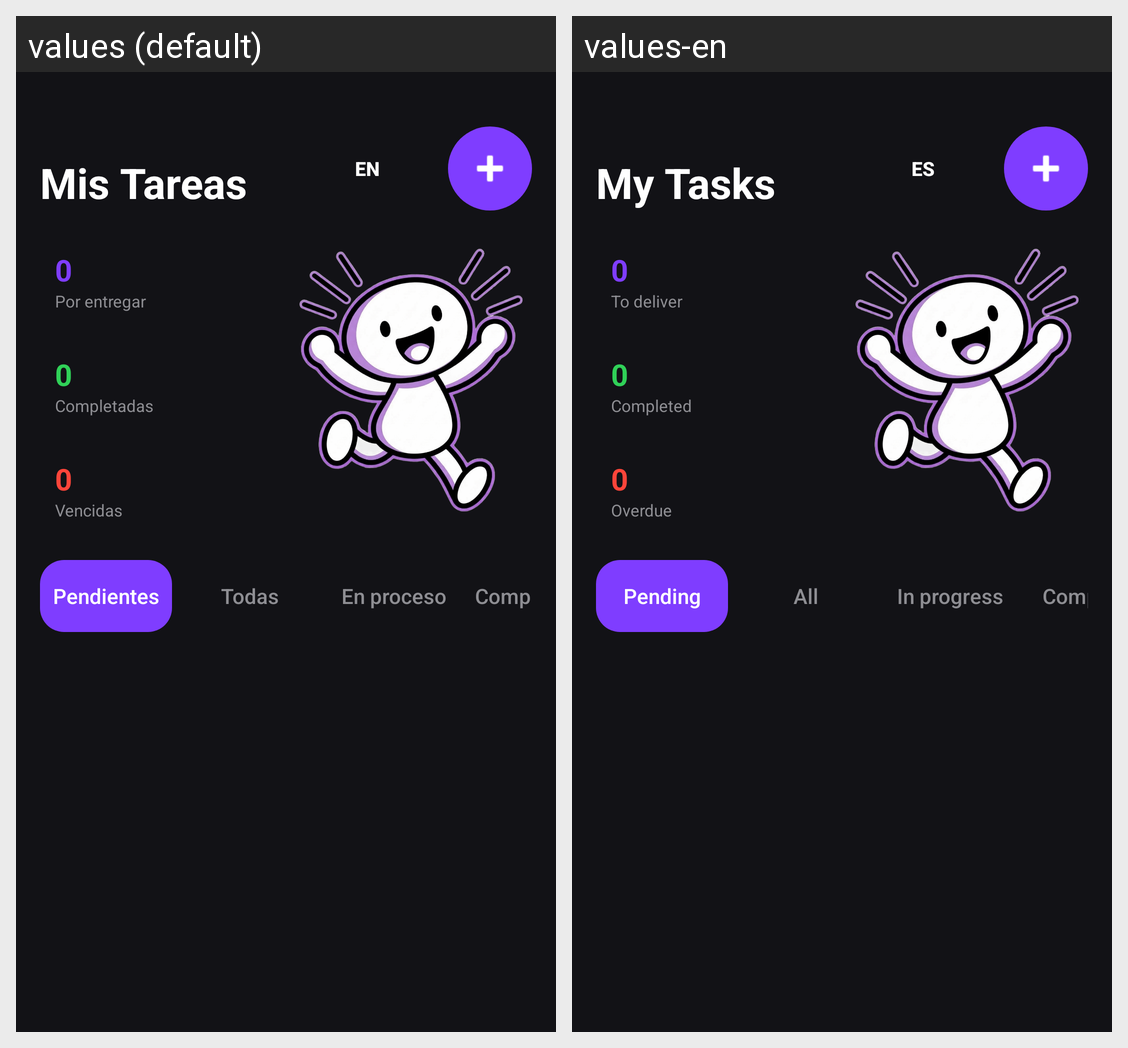

Locale-by-locale string values for the Android screen shown in this grid:
Android screen res/layout/activity_main.xml rendered under 2 locales, left to right: values (default), values-en. Device: Nexus 5 (rendered at 1080×1920; each locale shown at half size, 540×960, under a caption strip naming it); theme Theme.Priori.
Strings drawn on this screen, with the default value and each locale's value (text and hints the layout hard-codes, and strings that could not be matched under every locale, appear in the picture but are not listed):

header_title
  values: Mis Tareas
  values-en: My Tasks

language_button
  values: EN
  values-en: ES

summary_pending
  values: Por entregar
  values-en: To deliver

summary_completed
  values: Completadas
  values-en: Completed

summary_overdue
  values: Vencidas
  values-en: Overdue

filter_pending
  values: Pendientes
  values-en: Pending

filter_all
  values: Todas
  values-en: All

filter_in_progress
  values: En proceso
  values-en: In progress

filter_completed
  values: Completadas
  values-en: Completed

filter_overdue
  values: Vencidas
  values-en: Overdue
